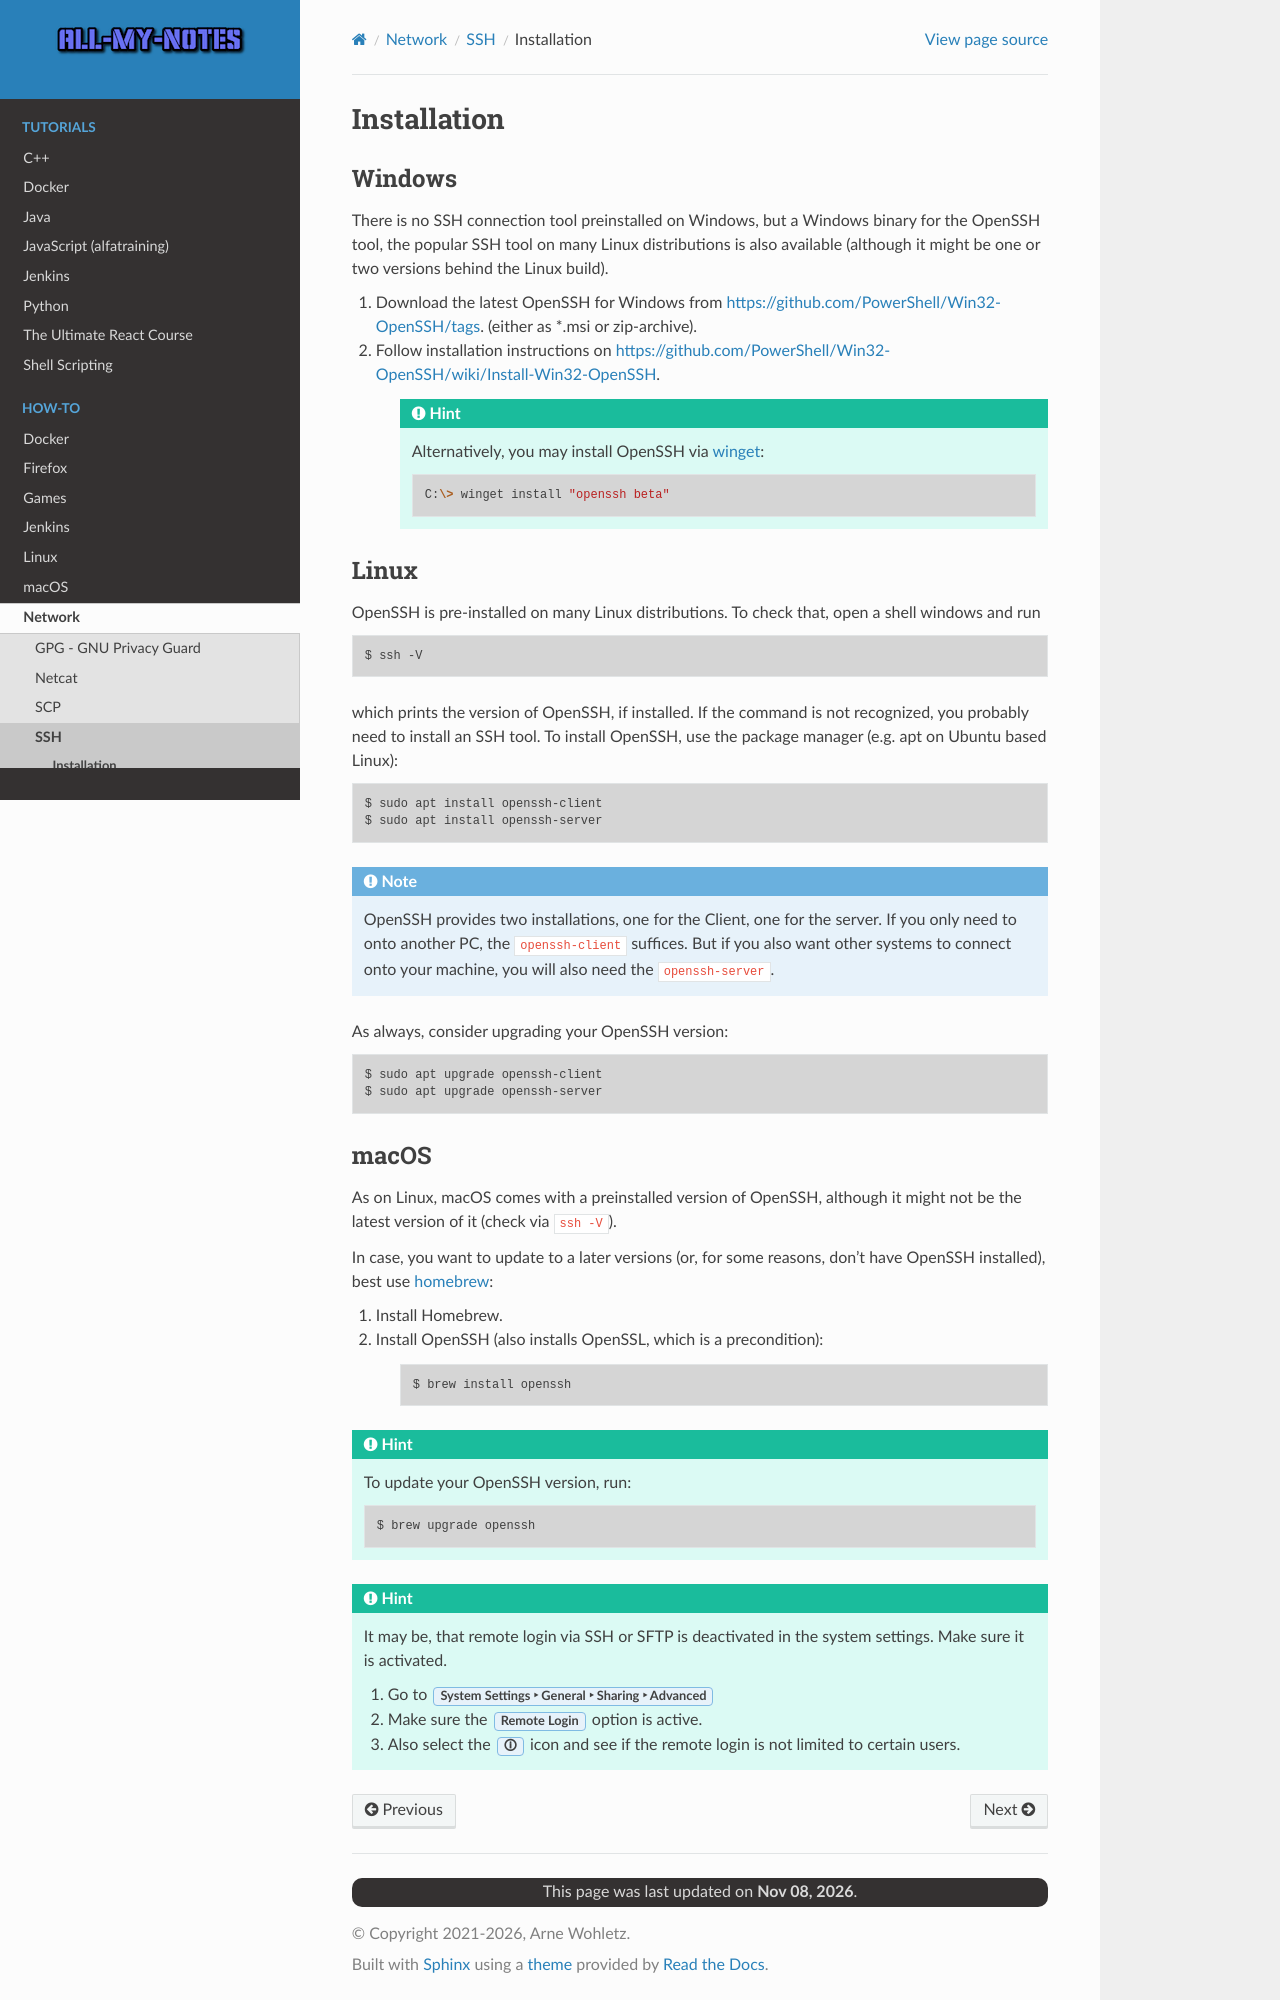

repository: arnewohletz/AllMyNotes · page: howto/network/ssh/install.html · generator: sphinx

Installation
------------
Windows
```````
There is no SSH connection tool preinstalled on Windows, but a Windows binary for the OpenSSH tool,
the popular SSH tool on many Linux distributions is also available (although it might be one or two
versions behind the Linux build).

#. Download the latest OpenSSH for Windows from https://github.com/PowerShell/Win32-OpenSSH/tags.
   (either as \*.msi or zip-archive).
#. Follow installation instructions on
   https://github.com/PowerShell/Win32-OpenSSH/wiki/Install-Win32-OpenSSH.

    .. hint::

        Alternatively, you may install OpenSSH via `winget`_:

        .. code-block:: bash

            C:\> winget install "openssh beta"

.. _winget: https://learn.microsoft.com/en-us/windows/package-manager/winget/

Linux
`````
OpenSSH is pre-installed on many Linux distributions. To check that, open a shell windows
and run

.. code-block:: bash

    $ ssh -V

which prints the version of OpenSSH, if installed. If the command is not recognized, you probably
need to install an SSH tool. To install OpenSSH, use the package manager (e.g. apt on Ubuntu based Linux):

.. code-block:: bash

    $ sudo apt install openssh-client
    $ sudo apt install openssh-server

.. note::

    OpenSSH provides two installations, one for the Client, one for the server.
    If you only need to onto another PC, the ``openssh-client`` suffices. But if
    you also want other systems to connect onto your machine, you will also need
    the ``openssh-server``.

As always, consider upgrading your OpenSSH version:

.. code-block:: bash

    $ sudo apt upgrade openssh-client
    $ sudo apt upgrade openssh-server
